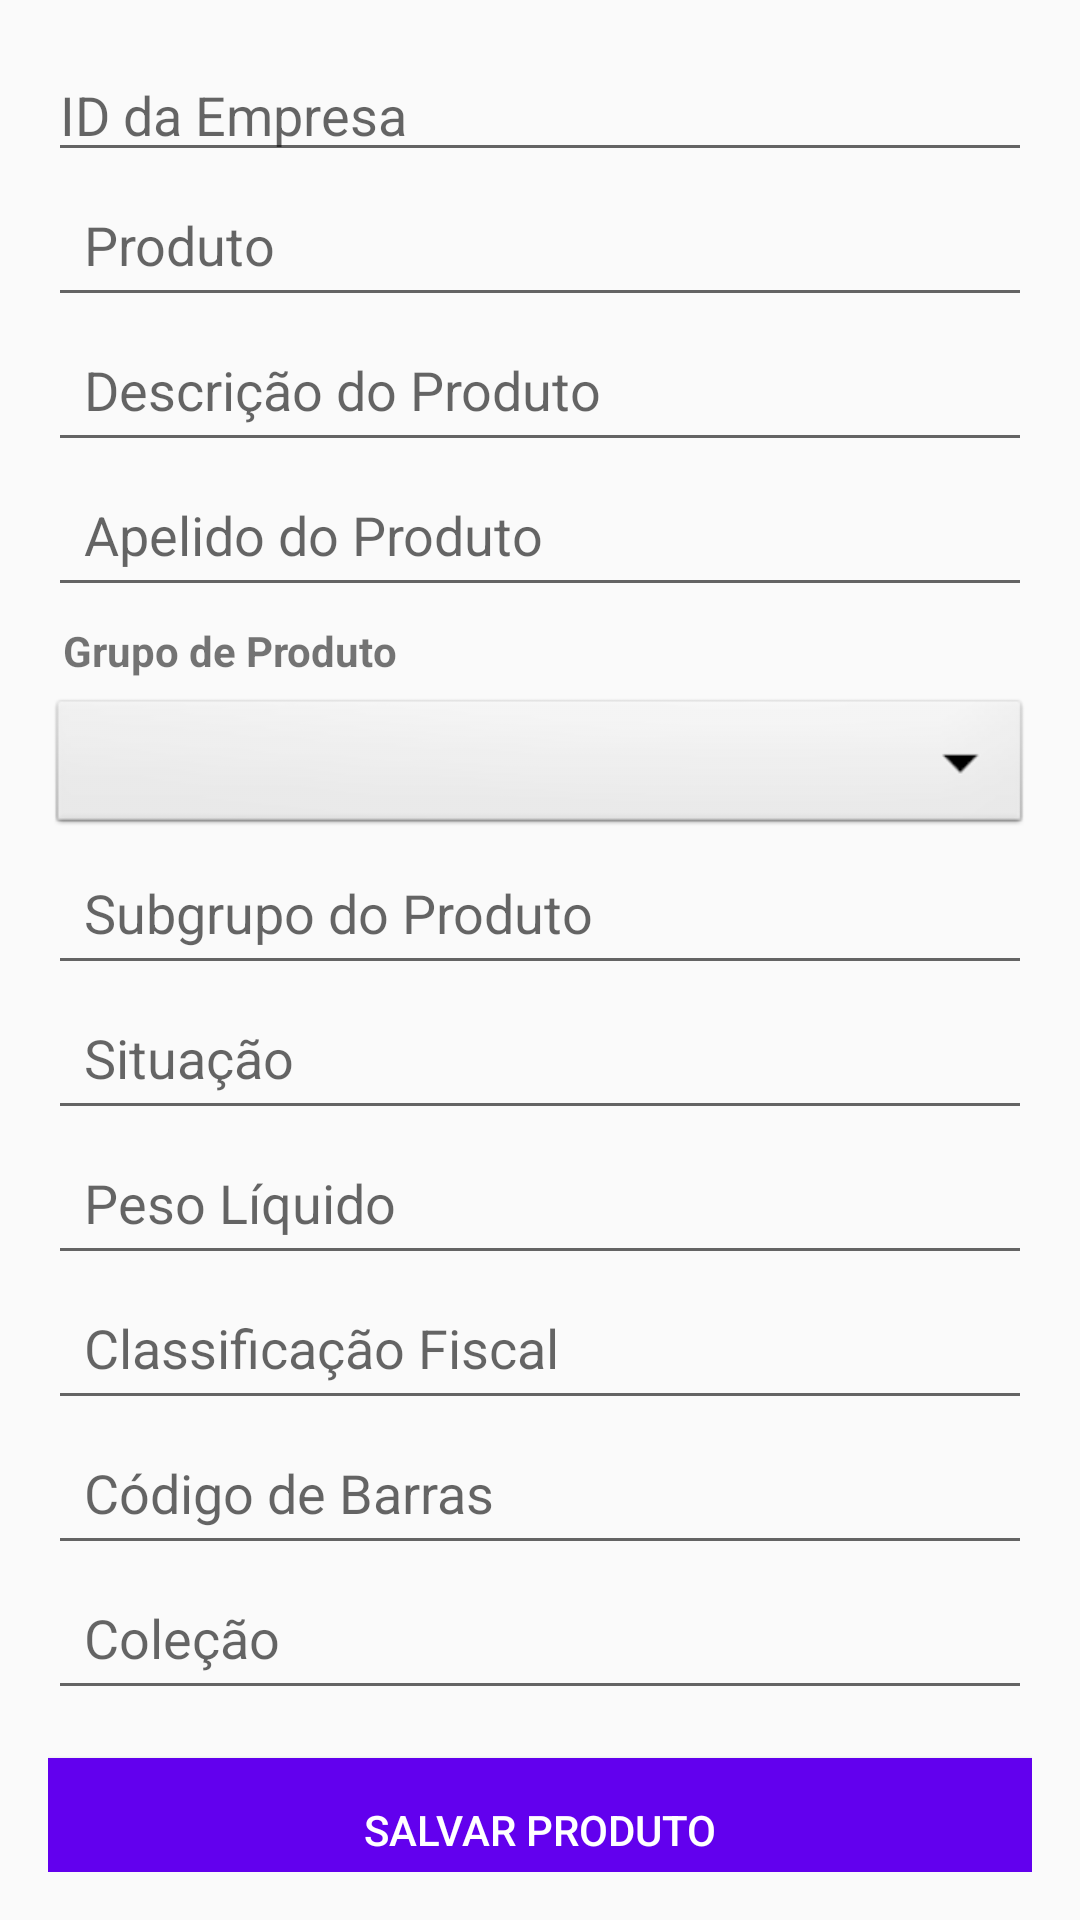

Write the Android layout XML for this screen, with the resource values it uses.
<!-- AndroidManifest.xml: application theme Theme.AppCompat.Light.DarkActionBar -->
<!-- res/layout/activity_product_registration.xml -->
<?xml version="1.0" encoding="utf-8"?>
    <ScrollView xmlns:android="http://schemas.android.com/apk/res/android"
        android:layout_width="match_parent"
        android:layout_height="match_parent"
        android:padding="16dp">

        <LinearLayout
            android:layout_width="match_parent"
            android:layout_height="wrap_content"
            android:orientation="vertical">

            
            <EditText
                android:id="@+id/edtEmpresaId"
                android:layout_width="match_parent"
                android:layout_height="wrap_content"
                android:hint="ID da Empresa"
                android:inputType="number" />

            
            <EditText
                android:id="@+id/edtProdutoId"
                android:layout_width="match_parent"
                android:layout_height="wrap_content"
                android:minHeight="48dp"
                android:hint="Produto"
                android:inputType="text"
                android:padding="12dp"
                android:background="?android:attr/editTextBackground" />

            
            <EditText
                android:id="@+id/edtDescricaoProduto"
                android:layout_width="match_parent"
                android:layout_height="wrap_content"
                android:minHeight="48dp"
                android:hint="Descrição do Produto"
                android:inputType="text"
                android:padding="12dp"
                android:background="?android:attr/editTextBackground" />

            
            <EditText
                android:id="@+id/edtApelidoProduto"
                android:layout_width="match_parent"
                android:layout_height="wrap_content"
                android:minHeight="48dp"
                android:hint="Apelido do Produto"
                android:inputType="text"
                android:padding="12dp"
                android:background="?android:attr/editTextBackground" />

            
            <TextView
                android:layout_width="match_parent"
                android:layout_height="wrap_content"
                android:text="Grupo de Produto"
                android:padding="5dp"
                android:textStyle="bold" />

            
            <FrameLayout
                android:layout_width="match_parent"
                android:layout_height="wrap_content"
                android:minHeight="48dp">

                <Spinner
                    android:id="@+id/spinnerGrupoProduto"
                    android:layout_width="match_parent"
                    android:layout_height="wrap_content"
                    android:padding="12dp"
                    android:background="@android:drawable/btn_dropdown" />
            </FrameLayout>

            
            <EditText
                android:id="@+id/edtSubgrupoProduto"
                android:layout_width="match_parent"
                android:layout_height="wrap_content"
                android:minHeight="48dp"
                android:hint="Subgrupo do Produto"
                android:inputType="number"
                android:padding="12dp"
                android:background="?android:attr/editTextBackground" />

            
            <EditText
                android:id="@+id/edtSituacao"
                android:layout_width="match_parent"
                android:layout_height="wrap_content"
                android:minHeight="48dp"
                android:hint="Situação"
                android:inputType="text"
                android:padding="12dp"
                android:background="?android:attr/editTextBackground" />

            
            <EditText
                android:id="@+id/edtPesoLiquido"
                android:layout_width="match_parent"
                android:layout_height="wrap_content"
                android:minHeight="48dp"
                android:hint="Peso Líquido"
                android:inputType="numberDecimal"
                android:padding="12dp"
                android:background="?android:attr/editTextBackground" />

            
            <EditText
                android:id="@+id/edtClassificacaoFiscal"
                android:layout_width="match_parent"
                android:layout_height="wrap_content"
                android:minHeight="48dp"
                android:hint="Classificação Fiscal"
                android:inputType="text"
                android:padding="12dp"
                android:background="?android:attr/editTextBackground" />

            
            <EditText
                android:id="@+id/edtCodigoBarras"
                android:layout_width="match_parent"
                android:layout_height="wrap_content"
                android:minHeight="48dp"
                android:hint="Código de Barras"
                android:inputType="text"
                android:padding="12dp"
                android:background="?android:attr/editTextBackground" />

            
            <EditText
                android:id="@+id/edtColecao"
                android:layout_width="match_parent"
                android:layout_height="wrap_content"
                android:minHeight="48dp"
                android:hint="Coleção"
                android:inputType="text"
                android:padding="12dp"
                android:background="?android:attr/editTextBackground" />

            
            <Button
                android:id="@+id/btnSave"
                android:layout_width="match_parent"
                android:layout_height="wrap_content"
                android:layout_marginTop="16dp"
                android:minHeight="48dp"
                android:text="Salvar Produto"
                android:padding="12dp"
                android:background="@color/purple_500"
                android:textColor="@android:color/white" />

        </LinearLayout>
    </ScrollView>
<!-- resources referenced by this layout -->
<resources>
  <color name="purple_500">#FF6200EE</color>
</resources>
